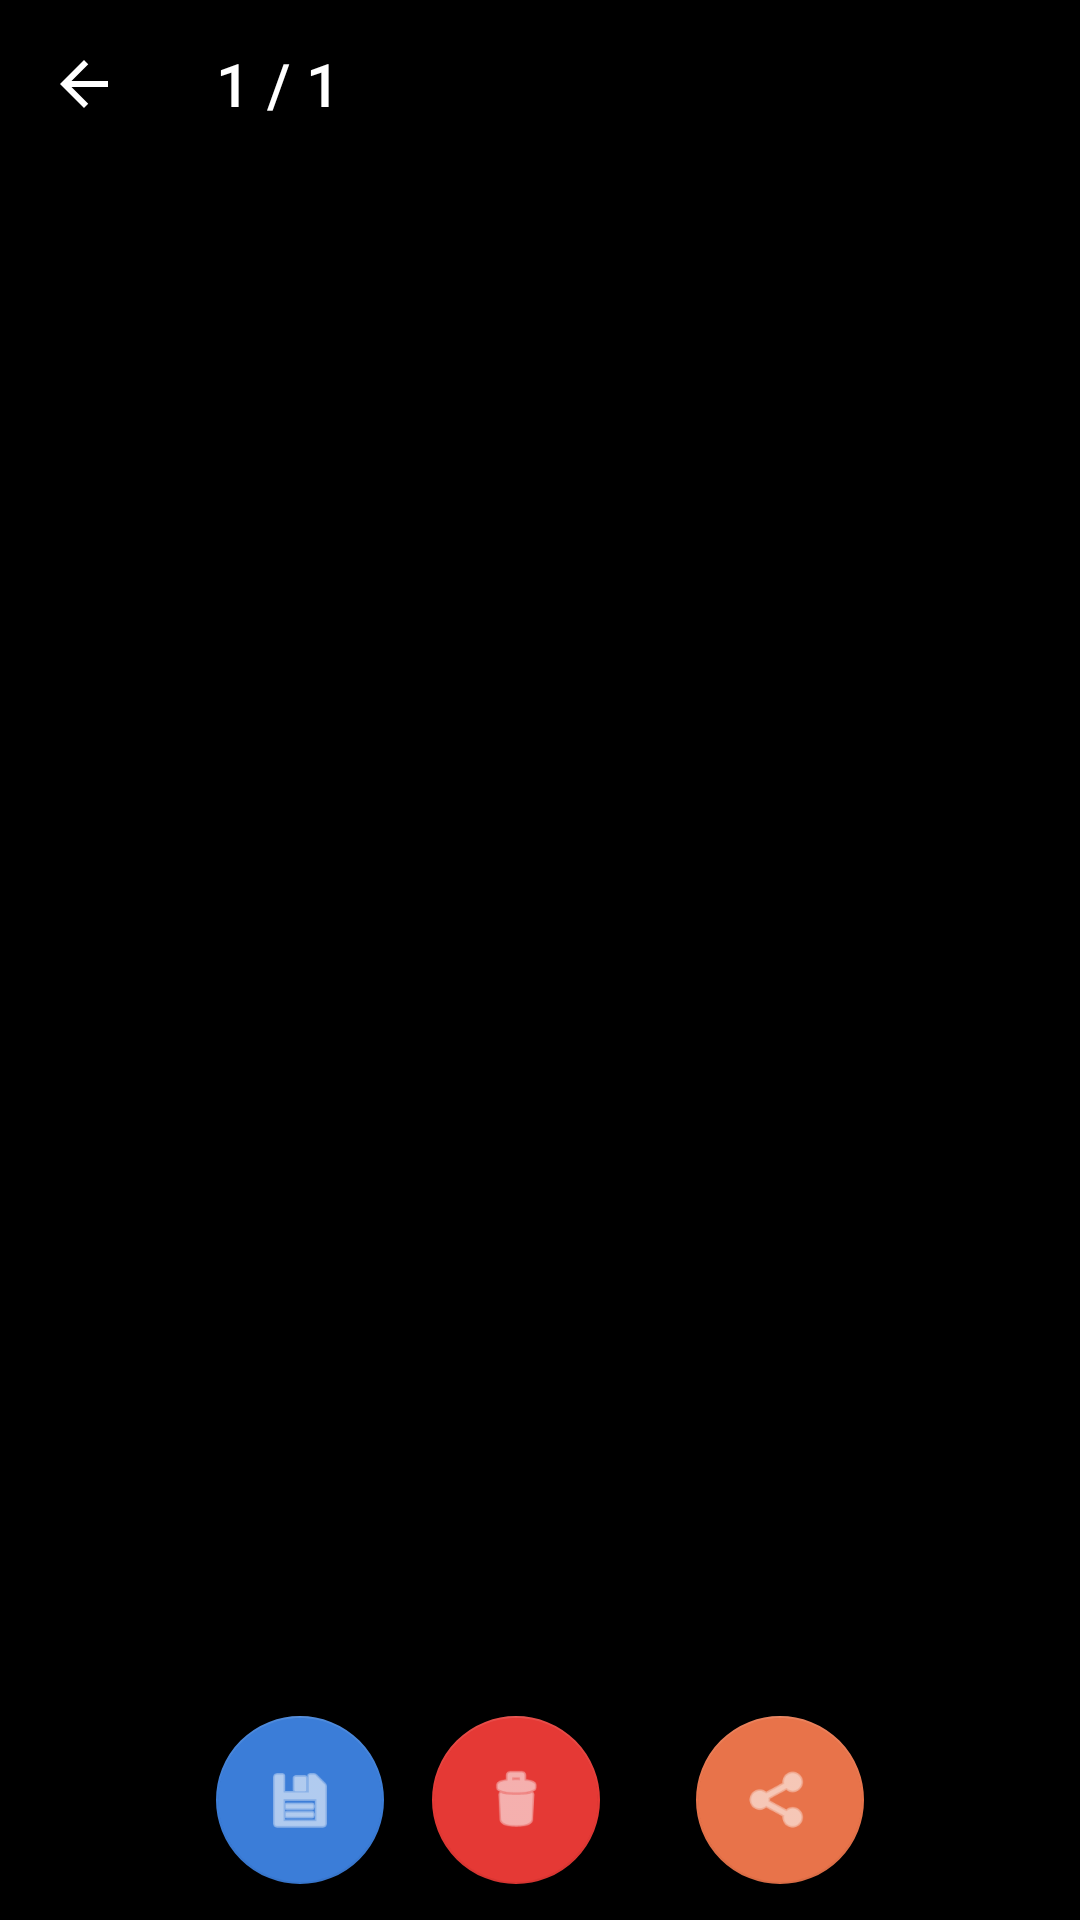

Here is an Android app screen rendered from its layout file. Give the layout XML and the strings, colors and styles it references.
<!-- AndroidManifest.xml: application theme Theme.FamilyPhotos -->
<!-- res/layout/activity_photo_detail.xml -->
<?xml version="1.0" encoding="utf-8"?>
<androidx.coordinatorlayout.widget.CoordinatorLayout xmlns:android="http://schemas.android.com/apk/res/android"
    xmlns:app="http://schemas.android.com/apk/res-auto"
    android:layout_width="match_parent"
    android:layout_height="match_parent"
    android:background="@android:color/black">

    <com.google.android.material.appbar.MaterialToolbar
        android:id="@+id/toolbar"
        android:layout_width="match_parent"
        android:layout_height="?attr/actionBarSize"
        android:background="#80000000"
        app:navigationIcon="@drawable/ic_back"
        app:title="1 / 1"
        app:titleTextColor="@android:color/white" />

    <androidx.viewpager2.widget.ViewPager2
        android:id="@+id/viewPager"
        android:layout_width="match_parent"
        android:layout_height="match_parent"
        android:layout_marginTop="?attr/actionBarSize"
        android:layout_marginBottom="72dp" />

    <LinearLayout
        android:layout_width="match_parent"
        android:layout_height="wrap_content"
        android:layout_gravity="bottom"
        android:background="#80000000"
        android:gravity="center"
        android:orientation="horizontal"
        android:padding="12dp">

        <com.google.android.material.floatingactionbutton.FloatingActionButton
            android:id="@+id/fabDownload"
            android:layout_width="wrap_content"
            android:layout_height="wrap_content"
            android:layout_marginEnd="16dp"
            android:contentDescription="下载照片"
            android:src="@android:drawable/ic_menu_save"
            app:backgroundTint="@color/primary"
            app:fabSize="normal"
            app:tint="@android:color/white" />

        <com.google.android.material.floatingactionbutton.FloatingActionButton
            android:id="@+id/fabDelete"
            android:layout_width="wrap_content"
            android:layout_height="wrap_content"
            android:layout_marginEnd="16dp"
            android:contentDescription="删除照片"
            android:src="@android:drawable/ic_menu_delete"
            app:backgroundTint="#E53935"
            app:fabSize="normal"
            app:tint="@android:color/white" />

        <com.google.android.material.floatingactionbutton.FloatingActionButton
            android:id="@+id/fabShare"
            android:layout_width="wrap_content"
            android:layout_height="wrap_content"
            android:layout_marginStart="16dp"
            android:contentDescription="分享照片"
            android:src="@android:drawable/ic_menu_share"
            app:backgroundTint="@color/accent"
            app:fabSize="normal"
            app:tint="@android:color/white" />
    </LinearLayout>

</androidx.coordinatorlayout.widget.CoordinatorLayout>
<!-- resources referenced by this layout -->
<resources>
  <color name="accent">#E8734A</color>
  <color name="primary">#3B7DD8</color>
  <!-- drawable ic_back (drawable) -->
  <?xml version="1.0" encoding="utf-8"?>
  <vector xmlns:android="http://schemas.android.com/apk/res/android"
      android:width="24dp"
      android:height="24dp"
      android:viewportWidth="24"
      android:viewportHeight="24"
      android:tint="#FFFFFF"
      android:autoMirrored="true">
      <path
          android:fillColor="#FFFFFF"
          android:pathData="M20,11H7.83l5.59,-5.59L12,4l-8,8 8,8 1.41,-1.41L7.83,13H20v-2z" />
  </vector>
  <style name="Theme.FamilyPhotos" parent="Theme.MaterialComponents.Light.NoActionBar">
          <item name="colorPrimary">@color/primary</item>
          <item name="colorPrimaryDark">@color/primary_dark</item>
          <item name="colorAccent">@color/accent</item>
          <item name="colorOnPrimary">@color/white</item>
          <item name="android:statusBarColor">@color/primary_dark</item>
          <item name="android:windowBackground">@color/bg_light</item>
          <item name="android:textColorPrimary">@color/text_primary</item>
          <item name="android:textColorSecondary">@color/text_secondary</item>
          <item name="materialCardViewStyle">@style/Widget.FamilyPhotos.CardView</item>
      </style>
  <color name="primary_dark">#2B5EA5</color>
  <color name="white">#FFFFFF</color>
  <color name="bg_light">#F5F6FA</color>
  <color name="text_primary">#1A1A2E</color>
  <color name="text_secondary">#6B7280</color>
  <style name="Widget.FamilyPhotos.CardView" parent="Widget.MaterialComponents.CardView">
          <item name="cardCornerRadius">14dp</item>
          <item name="cardElevation">2dp</item>
          <item name="cardBackgroundColor">@color/bg_card</item>
      </style>
  <color name="bg_card">#FFFFFF</color>
</resources>
